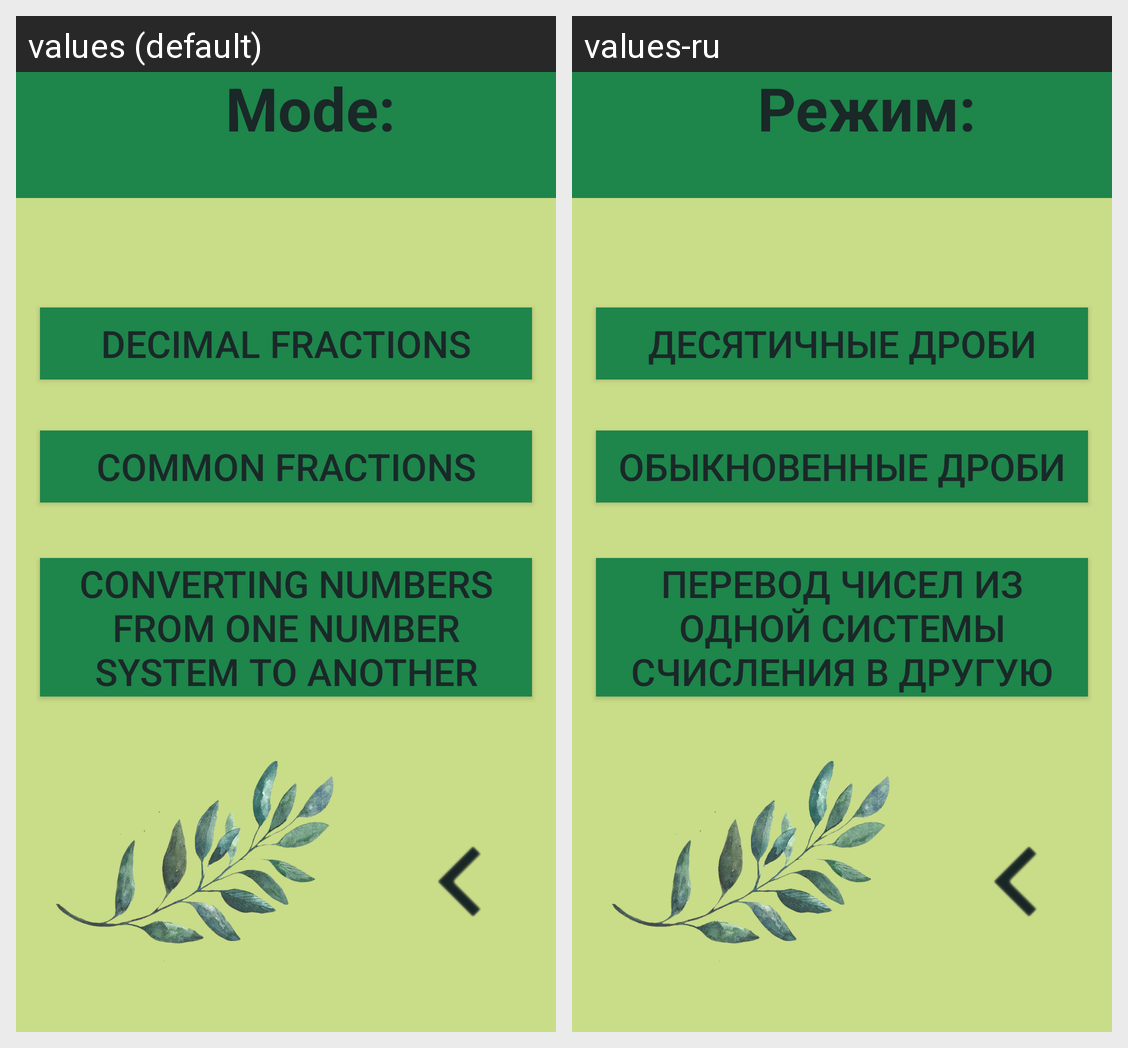

The same Android screen rendered under two of its app's locales, left to right. List the strings drawn on it with the default value and each locale's translation.
Android screen res/layout/activity_start_game.xml rendered under 2 locales, left to right: values (default), values-ru. Device: Nexus 5 (rendered at 1080×1920; each locale shown at half size, 540×960, under a caption strip naming it); theme AppTheme.
Strings drawn on this screen, with the default value and each locale's value (text and hints the layout hard-codes, and strings that could not be matched under every locale, appear in the picture but are not listed):

mode
  values: Mode:
  values-ru: Режим:

decimal_fractions
  values: Decimal Fractions
  values-ru: Десятичные дроби

common_Fractions
  values: Common Fractions
  values-ru: Обыкновенные дроби

SI
  values: Converting Numbers From One Number System To Another
  values-ru: Перевод чисел из одной системы счисления в другую
